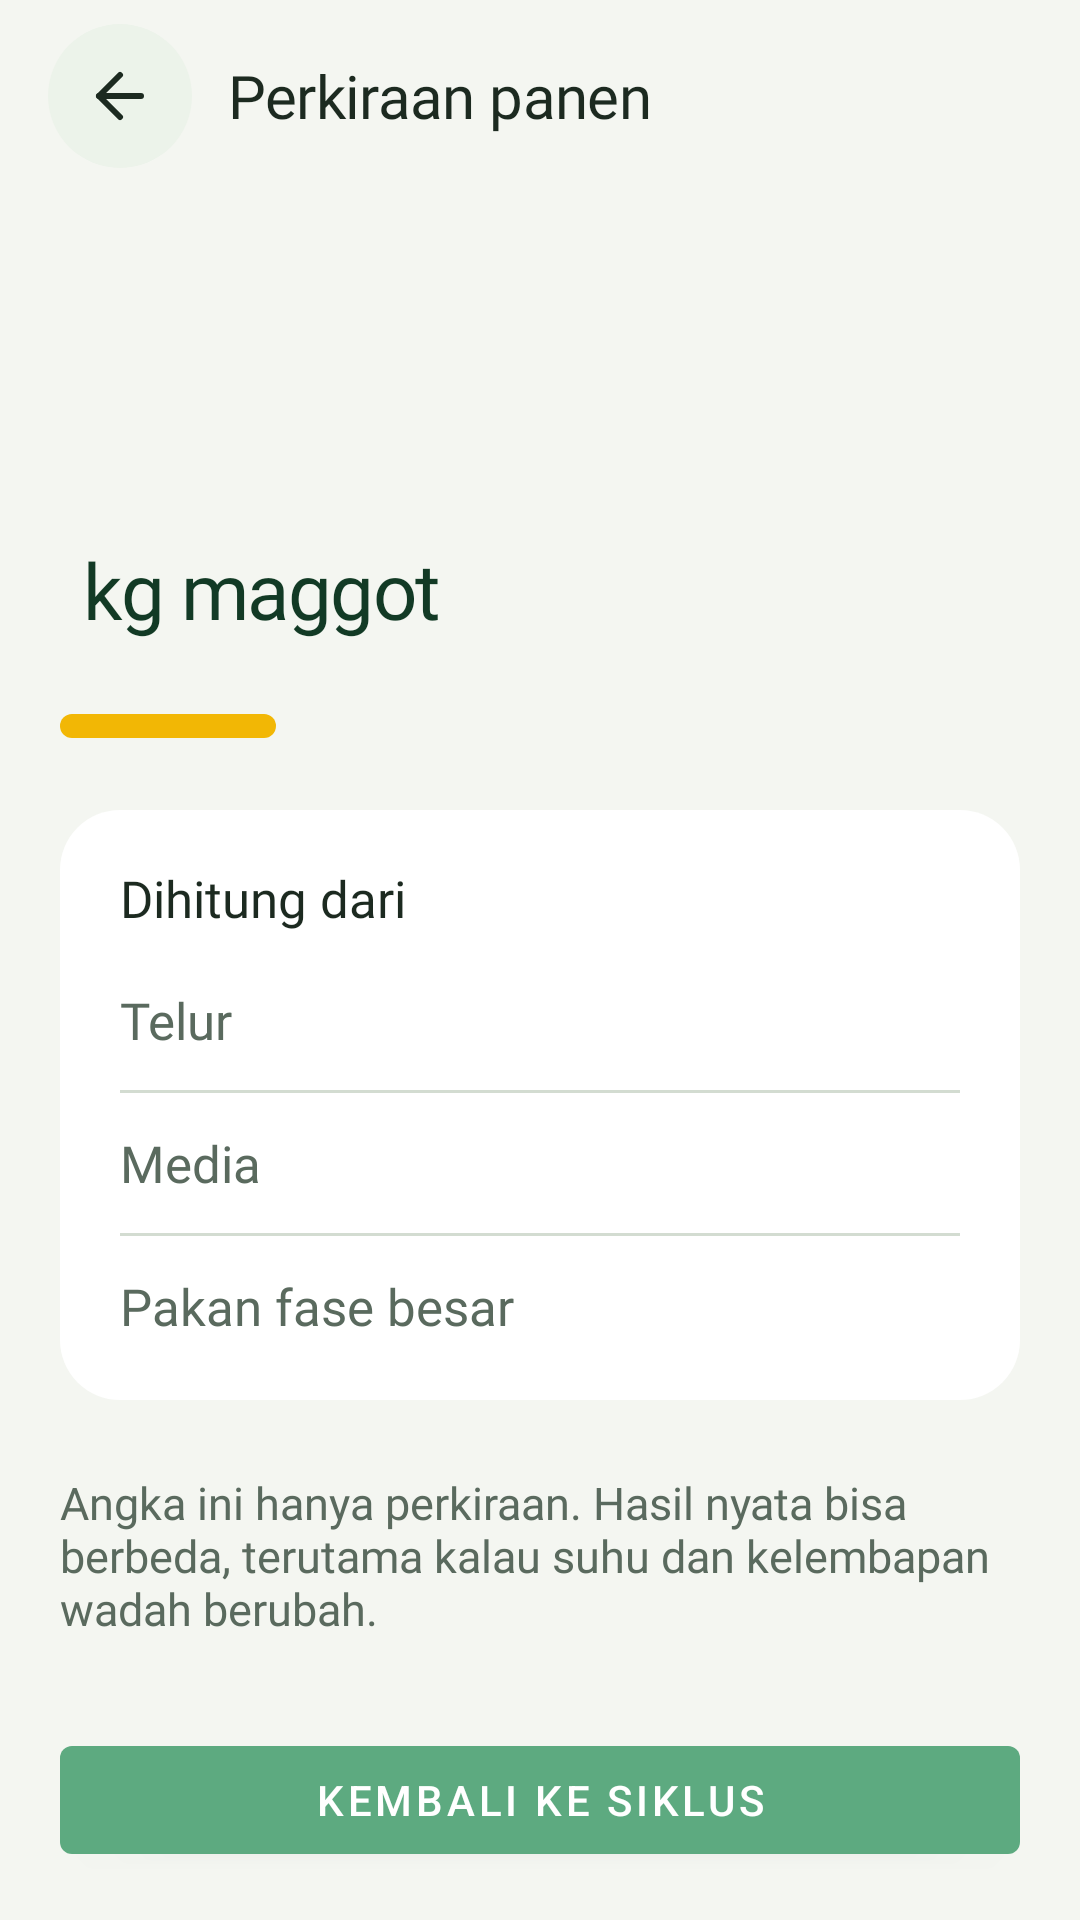

Android layout source for this screen:
<!-- AndroidManifest.xml: activity theme Theme.GardaHijau -->
<!-- res/layout/activity_hasil_prediksi.xml -->
<?xml version="1.0" encoding="utf-8"?>
<LinearLayout xmlns:android="http://schemas.android.com/apk/res/android"
    xmlns:app="http://schemas.android.com/apk/res-auto"
    xmlns:tools="http://schemas.android.com/tools"
    android:id="@+id/main"
    android:layout_width="match_parent"
    android:layout_height="match_parent"
    android:background="@color/ghm_kertas"
    android:orientation="vertical"
    tools:context=".ui.prediksi.hasil_prediksi.HasilPrediksiActivity">

    
    <LinearLayout
        android:id="@+id/layoutBilahAtas"
        android:layout_width="match_parent"
        android:layout_height="wrap_content"
        android:gravity="center_vertical"
        android:minHeight="64dp"
        android:orientation="horizontal"
        android:paddingStart="16dp"
        android:paddingEnd="20dp">

        <com.google.android.material.button.MaterialButton
            android:id="@+id/btnKembali"
            style="@style/Widget.GHM.Button.Bulat"
            android:layout_width="48dp"
            android:layout_height="48dp"
            android:contentDescription="@string/ghm_kembali"
            app:icon="@drawable/ic_ghm_kembali"
            app:iconSize="24dp" />

        <TextView
            style="@style/Text.GHM.JudulBagian"
            android:layout_width="wrap_content"
            android:layout_height="wrap_content"
            android:layout_marginStart="12dp"
            android:accessibilityHeading="true"
            android:text="@string/ghm_perkiraan_panen_judul" />
    </LinearLayout>

    <androidx.core.widget.NestedScrollView
        android:layout_width="match_parent"
        android:layout_height="0dp"
        android:layout_weight="1"
        android:fillViewport="true">

        <LinearLayout
            android:layout_width="match_parent"
            android:layout_height="wrap_content"
            android:orientation="vertical"
            android:paddingStart="20dp"
            android:paddingTop="12dp"
            android:paddingEnd="20dp"
            android:paddingBottom="24dp">

            
            <TextView
                android:id="@+id/tvPredictionTitle"
                style="@style/Text.GHM.Biasa"
                android:layout_width="wrap_content"
                android:layout_height="wrap_content"
                android:textColor="@color/ghm_tinta_redup"
                tools:text="Siklus 3 diperkirakan menghasilkan" />

            <LinearLayout
                android:id="@+id/layoutHasil"
                android:layout_width="wrap_content"
                android:layout_height="wrap_content"
                android:layout_marginTop="4dp"
                android:baselineAligned="true"
                android:orientation="horizontal">

                <TextView
                    android:id="@+id/tvPredictionResult"
                    style="@style/Text.GHM.AngkaHero"
                    android:layout_width="wrap_content"
                    android:layout_height="wrap_content"
                    android:maxLines="1"
                    tools:text="10" />

                <TextView
                    style="@style/Text.GHM.JudulLayar"
                    android:layout_width="wrap_content"
                    android:layout_height="wrap_content"
                    android:layout_marginStart="8dp"
                    android:text="@string/ghm_satuan_kg_maggot"
                    android:textColor="@color/ghm_daun_900" />
            </LinearLayout>

            
            <View
                android:layout_width="72dp"
                android:layout_height="8dp"
                android:layout_marginTop="4dp"
                android:background="@drawable/bg_ghm_ruas"
                android:backgroundTint="@color/ghm_terpal_400"
                android:importantForAccessibility="no" />

            <TextView
                android:id="@+id/tvBelumAda"
                style="@style/Text.GHM.Biasa"
                android:layout_width="match_parent"
                android:layout_height="wrap_content"
                android:layout_marginTop="8dp"
                android:text="@string/ghm_belum_ada_perkiraan"
                android:visibility="gone" />

            
            <LinearLayout
                android:id="@+id/cardDihitungDari"
                android:layout_width="match_parent"
                android:layout_height="wrap_content"
                android:layout_marginTop="24dp"
                android:background="@drawable/bg_ghm_kartu"
                android:orientation="vertical"
                android:paddingStart="20dp"
                android:paddingTop="8dp"
                android:paddingEnd="20dp"
                android:paddingBottom="8dp">

                <TextView
                    style="@style/Text.GHM.Tebal"
                    android:layout_width="wrap_content"
                    android:layout_height="wrap_content"
                    android:paddingTop="10dp"
                    android:paddingBottom="6dp"
                    android:text="@string/ghm_dihitung_dari" />

                <LinearLayout
                    android:id="@+id/barisTelur"
                    android:layout_width="match_parent"
                    android:layout_height="wrap_content"
                    android:orientation="vertical">

                    <LinearLayout
                        android:layout_width="match_parent"
                        android:layout_height="wrap_content"
                        android:orientation="horizontal"
                        android:paddingTop="12dp"
                        android:paddingBottom="12dp">

                        <TextView
                            style="@style/Text.GHM.Biasa"
                            android:layout_width="0dp"
                            android:layout_height="wrap_content"
                            android:layout_weight="1"
                            android:text="@string/ghm_label_telur"
                            android:textColor="@color/ghm_tinta_redup" />

                        <TextView
                            android:id="@+id/tvNilaiTelur"
                            style="@style/Text.GHM.Tebal"
                            android:layout_width="wrap_content"
                            android:layout_height="wrap_content"
                            tools:text="40 gram" />
                    </LinearLayout>

                    <View
                        android:layout_width="match_parent"
                        android:layout_height="1dp"
                        android:background="@color/ghm_garis" />
                </LinearLayout>

                <LinearLayout
                    android:id="@+id/barisMedia"
                    android:layout_width="match_parent"
                    android:layout_height="wrap_content"
                    android:orientation="vertical">

                    <LinearLayout
                        android:layout_width="match_parent"
                        android:layout_height="wrap_content"
                        android:orientation="horizontal"
                        android:paddingTop="12dp"
                        android:paddingBottom="12dp">

                        <TextView
                            style="@style/Text.GHM.Biasa"
                            android:layout_width="0dp"
                            android:layout_height="wrap_content"
                            android:layout_weight="1"
                            android:text="@string/ghm_label_media"
                            android:textColor="@color/ghm_tinta_redup" />

                        <TextView
                            android:id="@+id/tvNilaiMedia"
                            style="@style/Text.GHM.Tebal"
                            android:layout_width="wrap_content"
                            android:layout_height="wrap_content"
                            tools:text="Dedak" />
                    </LinearLayout>

                    <View
                        android:layout_width="match_parent"
                        android:layout_height="1dp"
                        android:background="@color/ghm_garis" />
                </LinearLayout>

                <LinearLayout
                    android:id="@+id/barisPakan"
                    android:layout_width="match_parent"
                    android:layout_height="wrap_content"
                    android:orientation="horizontal"
                    android:paddingTop="12dp"
                    android:paddingBottom="12dp">

                    <TextView
                        style="@style/Text.GHM.Biasa"
                        android:layout_width="0dp"
                        android:layout_height="wrap_content"
                        android:layout_weight="1"
                        android:text="@string/ghm_label_pakan_fase_besar"
                        android:textColor="@color/ghm_tinta_redup" />

                    <TextView
                        android:id="@+id/tvNilaiPakan"
                        style="@style/Text.GHM.Tebal"
                        android:layout_width="wrap_content"
                        android:layout_height="wrap_content"
                        tools:text="40 kg" />
                </LinearLayout>
            </LinearLayout>

            <TextView
                style="@style/Text.GHM.Kecil"
                android:layout_width="match_parent"
                android:layout_height="wrap_content"
                android:layout_marginTop="24dp"
                android:text="@string/ghm_catatan_perkiraan" />
        </LinearLayout>
    </androidx.core.widget.NestedScrollView>

    
    <LinearLayout
        android:id="@+id/layoutFooter"
        android:layout_width="match_parent"
        android:layout_height="wrap_content"
        android:orientation="vertical"
        android:paddingStart="20dp"
        android:paddingTop="12dp"
        android:paddingEnd="20dp"
        android:paddingBottom="16dp">

        <com.google.android.material.button.MaterialButton
            android:id="@+id/btnKembaliKeSiklus"
            android:layout_width="match_parent"
            android:layout_height="wrap_content"
            android:text="@string/ghm_tombol_kembali_ke_siklus" />
    </LinearLayout>

</LinearLayout>
<!-- resources referenced by this layout -->
<resources>
  <color name="ghm_daun_900">#FF123A25</color>
  <color name="ghm_garis">#FFD3DCD1</color>
  <color name="ghm_kertas">#FFF4F6F1</color>
  <color name="ghm_terpal_400">#FFF2B705</color>
  <color name="ghm_tinta_redup">#FF5A6A5E</color>
  <!-- drawable bg_ghm_kartu (drawable) -->
  <?xml version="1.0" encoding="utf-8"?>
  <shape xmlns:android="http://schemas.android.com/apk/res/android">
      <solid android:color="@color/ghm_putih" />
      <corners android:radius="20dp" />
  </shape>
  <!-- drawable bg_ghm_ruas (drawable) -->
  <?xml version="1.0" encoding="utf-8"?>
  <shape xmlns:android="http://schemas.android.com/apk/res/android">
      <solid android:color="@color/ghm_garis" />
      <corners android:radius="6dp" />
  </shape>
  <string name="ghm_belum_ada_perkiraan">Belum ada perkiraan</string>
  <string name="ghm_catatan_perkiraan">Angka ini hanya perkiraan. Hasil nyata bisa berbeda, terutama kalau suhu dan kelembapan wadah berubah.</string>
  <string name="ghm_dihitung_dari">Dihitung dari</string>
  <string name="ghm_kembali">Kembali</string>
  <string name="ghm_label_media">Media</string>
  <string name="ghm_label_pakan_fase_besar">Pakan fase besar</string>
  <string name="ghm_label_telur">Telur</string>
  <string name="ghm_perkiraan_panen_judul">Perkiraan panen</string>
  <string name="ghm_satuan_kg_maggot">kg maggot</string>
  <string name="ghm_tombol_kembali_ke_siklus">Kembali ke siklus</string>
  <style name="Text.GHM.AngkaHero">
          <item name="android:fontFamily">@font/bricolage_bold</item>
          <item name="fontFamily">@font/bricolage_bold</item>
          <item name="android:textSize">112sp</item>
          <item name="android:letterSpacing">-0.045</item>
          <item name="android:textColor">@color/ghm_daun_900</item>
          <item name="android:includeFontPadding">false</item>
      </style>
  <style name="Text.GHM.Biasa" />
  <style name="Text.GHM.JudulBagian">
          <item name="android:fontFamily">@font/bricolage_semibold</item>
          <item name="fontFamily">@font/bricolage_semibold</item>
          <item name="android:textSize">20sp</item>
          <item name="android:letterSpacing">-0.01</item>
      </style>
  <style name="Text.GHM.JudulLayar">
          <item name="android:fontFamily">@font/bricolage_semibold</item>
          <item name="fontFamily">@font/bricolage_semibold</item>
          <item name="android:textSize">26sp</item>
          <item name="android:letterSpacing">-0.02</item>
      </style>
  <style name="Text.GHM.Kecil">
          <item name="android:textSize">15sp</item>
          <item name="android:textColor">@color/ghm_tinta_redup</item>
      </style>
  <style name="Text.GHM.Tebal">
          <item name="android:fontFamily">@font/atkinson_bold</item>
          <item name="fontFamily">@font/atkinson_bold</item>
      </style>
  <style name="Theme.GardaHijau" parent="Theme.MaterialComponents.Light.NoActionBar">
          
          <item name="colorPrimary">@color/green</item>
          <item name="colorPrimaryVariant">@color/green</item>
          <item name="colorOnPrimary">@color/white</item>
          
          <item name="colorSecondary">@color/teal_200</item>
          <item name="colorSecondaryVariant">@color/teal_700</item>
          <item name="colorOnSecondary">@color/black</item>
          
          <item name="android:statusBarColor">?attr/colorPrimaryVariant</item>
          
      </style>
  <color name="ghm_putih">#FFFFFFFF</color>
  <color name="ghm_tinta">#FF1C2A20</color>
  <color name="ghm_tunas_50">#FFECF3EA</color>
  <color name="ghm_tunas_100">#FFDCEBD9</color>
  <color name="green">#FF5DAA80</color>
  <color name="white">#FFFFFFFF</color>
  <color name="teal_200">#FF03DAC5</color>
  <color name="teal_700">#FF018786</color>
  <color name="black">#FF000000</color>
</resources>
